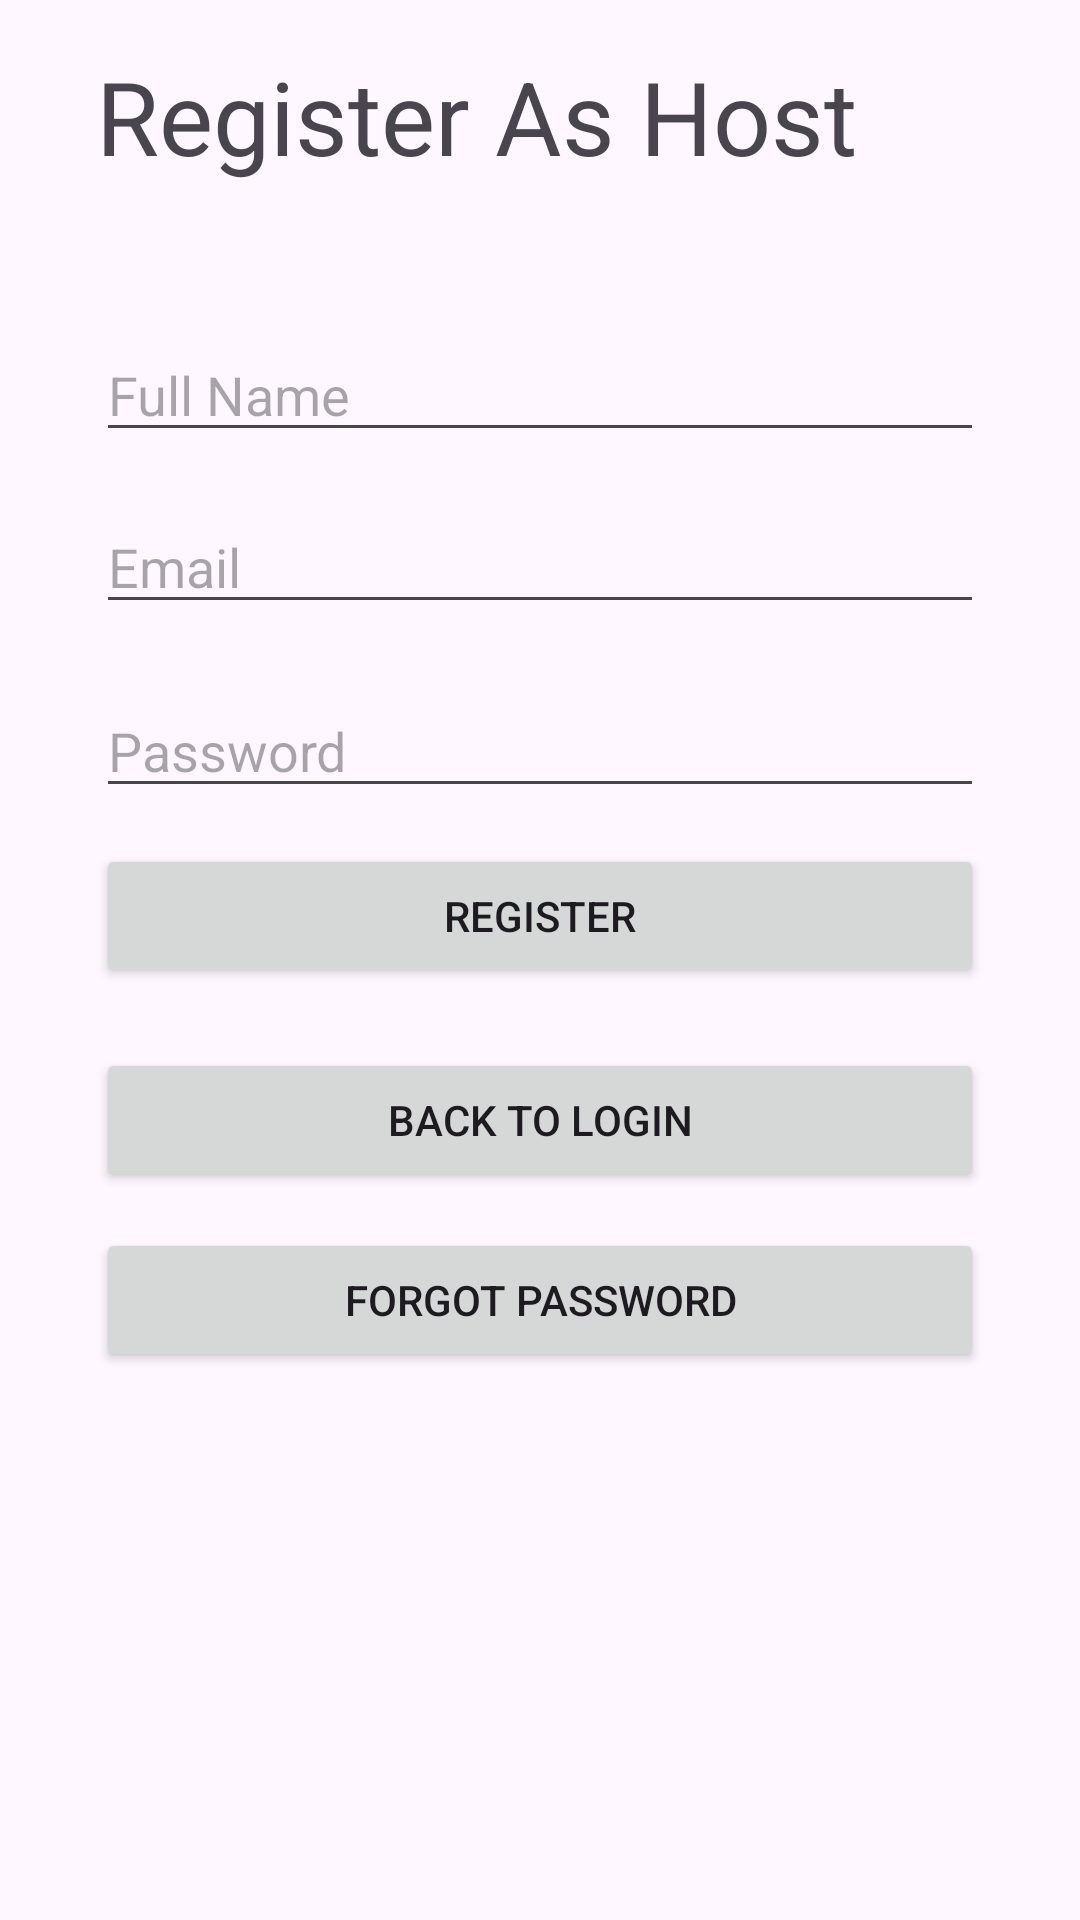

This screen was rendered from an Android layout file. Write that file and the resources it references.
<!-- AndroidManifest.xml: application theme Theme.Mad_assignment -->
<!-- res/layout/fragment_host_register.xml -->
<?xml version="1.0" encoding="utf-8"?>
<androidx.constraintlayout.widget.ConstraintLayout xmlns:android="http://schemas.android.com/apk/res/android"
    xmlns:app="http://schemas.android.com/apk/res-auto"
    xmlns:tools="http://schemas.android.com/tools"
    android:id="@+id/frameLayout7"
    android:layout_width="match_parent"
    android:layout_height="match_parent"
    tools:context=".accountHost.HostRegisterFragment">

    <TextView
        android:id="@+id/lblRegisterForHost"
        android:layout_width="wrap_content"
        android:layout_height="wrap_content"
        android:layout_marginStart="32dp"
        android:layout_marginTop="16dp"
        android:text="Register As Host"
        android:textSize="34sp"
        app:layout_constraintStart_toStartOf="parent"
        app:layout_constraintTop_toTopOf="parent" />

    <EditText
        android:id="@+id/edtHostRegisterName"
        android:layout_width="0dp"
        android:layout_height="wrap_content"
        android:layout_marginStart="32dp"
        android:layout_marginTop="48dp"
        android:layout_marginEnd="32dp"
        android:ems="10"
        android:hint="Full Name"
        android:inputType="text"
        app:layout_constraintEnd_toEndOf="parent"
        app:layout_constraintHorizontal_bias="0.0"
        app:layout_constraintStart_toStartOf="parent"
        app:layout_constraintTop_toBottomOf="@+id/lblRegisterForHost" />

    <EditText
        android:id="@+id/edtHostRegisterEmail"
        android:layout_width="0dp"
        android:layout_height="wrap_content"
        android:layout_marginStart="32dp"
        android:layout_marginTop="16dp"
        android:layout_marginEnd="32dp"
        android:ems="10"
        android:hint="Email"
        android:inputType="textEmailAddress"
        app:layout_constraintEnd_toEndOf="parent"
        app:layout_constraintHorizontal_bias="0.0"
        app:layout_constraintStart_toStartOf="parent"
        app:layout_constraintTop_toBottomOf="@+id/edtHostRegisterName" />

    <EditText
        android:id="@+id/edtHostRegisterPwd"
        android:layout_width="0dp"
        android:layout_height="wrap_content"
        android:layout_marginStart="32dp"
        android:layout_marginTop="20dp"
        android:layout_marginEnd="32dp"
        android:ems="10"
        android:hint="Password"
        android:inputType="textPassword"
        app:layout_constraintEnd_toEndOf="parent"
        app:layout_constraintHorizontal_bias="0.0"
        app:layout_constraintStart_toStartOf="parent"
        app:layout_constraintTop_toBottomOf="@+id/edtHostRegisterEmail" />

    <Button
        android:id="@+id/btnHostRegisterRegister"
        android:layout_width="0dp"
        android:layout_height="wrap_content"
        android:layout_marginStart="32dp"
        android:layout_marginTop="12dp"
        android:layout_marginEnd="32dp"
        android:text="Register"
        app:cornerRadius="5dp"
        app:layout_constraintEnd_toEndOf="parent"
        app:layout_constraintStart_toStartOf="parent"
        app:layout_constraintTop_toBottomOf="@+id/edtHostRegisterPwd" />

    <Button
        android:id="@+id/btnHostRegisterForgotPwd"
        android:layout_width="0dp"
        android:layout_height="wrap_content"
        android:layout_marginStart="32dp"
        android:layout_marginTop="12dp"
        android:layout_marginEnd="32dp"
        android:text="Forgot Password"
        app:cornerRadius="5dp"
        app:layout_constraintEnd_toEndOf="parent"
        app:layout_constraintHorizontal_bias="0.501"
        app:layout_constraintStart_toStartOf="parent"
        app:layout_constraintTop_toBottomOf="@+id/btnHostRegisterLogin" />

    <Button
        android:id="@+id/btnHostRegisterLogin"
        android:layout_width="0dp"
        android:layout_height="wrap_content"
        android:layout_marginStart="32dp"
        android:layout_marginTop="20dp"
        android:layout_marginEnd="32dp"
        android:text="Back to Login"
        app:cornerRadius="5dp"
        app:layout_constraintEnd_toEndOf="parent"
        app:layout_constraintHorizontal_bias="0.501"
        app:layout_constraintStart_toStartOf="parent"
        app:layout_constraintTop_toBottomOf="@+id/btnHostRegisterRegister" />

</androidx.constraintlayout.widget.ConstraintLayout>
<!-- resources referenced by this layout -->
<resources>
  <style name="Theme.Mad_assignment" parent="Base.Theme.Mad_assignment" />
  <style name="Base.Theme.Mad_assignment" parent="Theme.Material3.DayNight.NoActionBar">
          
          <item name="colorPrimary">@color/colorPrimary</item>
          <item name="colorPrimaryDark">@color/colorPrimaryDark</item>
          <item name="colorAccent">@color/colorAccent</item>
      </style>
  <color name="colorPrimary">#3F51B5</color>
  <color name="colorPrimaryDark">#303F9F</color>
  <color name="colorAccent">#FF4081</color>
</resources>
